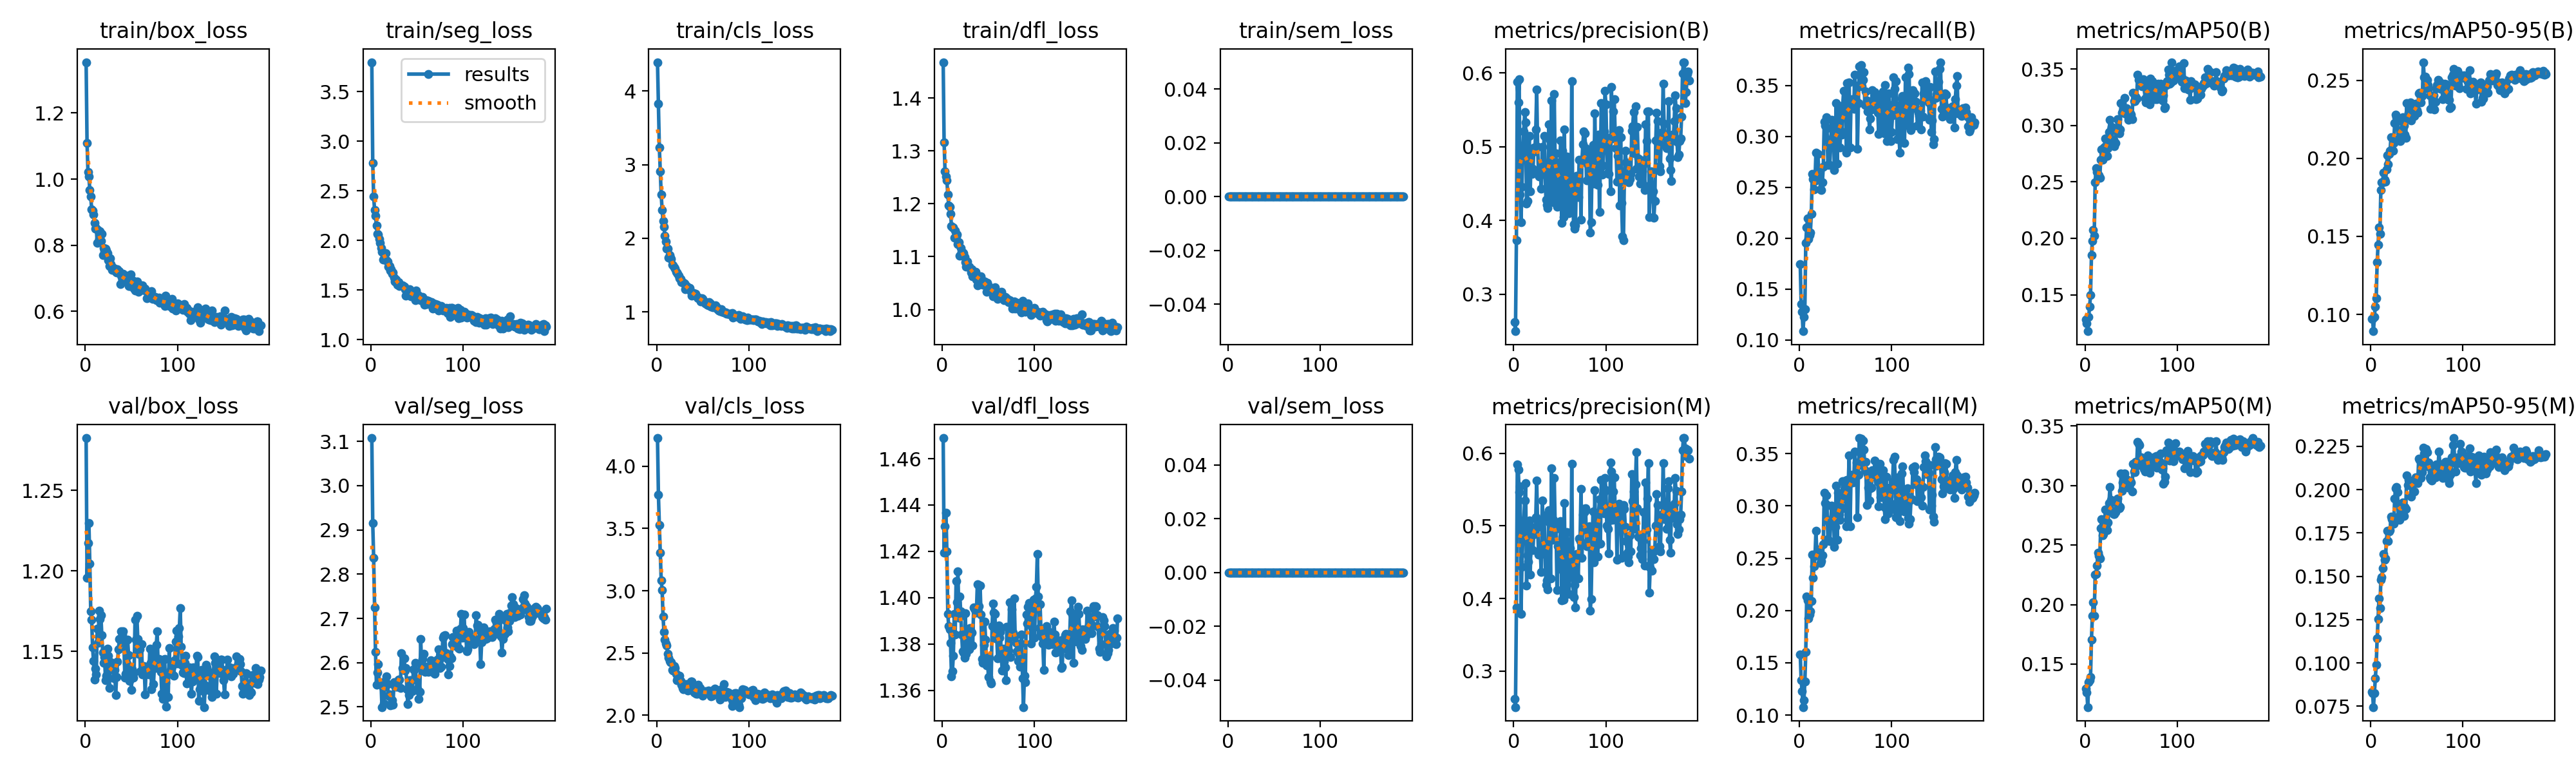

Values plotted in this chart, from the file beside it:
epoch, time, train/box_loss, train/seg_loss, train/cls_loss, train/dfl_loss, train/sem_loss, metrics/precision(B), metrics/recall(B), metrics/mAP50(B), metrics/mAP50-95(B), metrics/precision(M), metrics/recall(M), metrics/mAP50(M), metrics/mAP50-95(M), val/box_loss, val/seg_loss, val/cls_loss, val/dfl_loss, val/sem_loss, lr/pg0, lr/pg1, lr/pg2
1, 14.14, 1.354, 3.799, 4.393, 1.468, 0, 0.262, 0.1744, 0.1281, 0.09718, 0.2617, 0.1581, 0.1296, 0.08312, 1.283, 3.108, 4.227, 1.469, 0, 4.224e-05, 4.224e-05, 4.224e-05
2, 23.56, 1.109, 2.78, 3.83, 1.316, 0, 0.2497, 0.1354, 0.1245, 0.09708, 0.2504, 0.1333, 0.1261, 0.08248, 1.196, 2.915, 3.772, 1.419, 0, 8.55515e-05, 8.55515e-05, 8.55515e-05
3, 32.84, 1.021, 2.442, 3.236, 1.262, 0, 0.3728, 0.128, 0.1177, 0.08922, 0.3872, 0.1231, 0.1139, 0.07448, 1.217, 2.836, 3.527, 1.431, 0, 0.0001285, 0.0001285, 0.0001285
4, 42.05, 1.008, 2.307, 2.908, 1.251, 0, 0.5875, 0.1086, 0.1306, 0.09851, 0.5842, 0.1077, 0.1349, 0.08266, 1.23, 2.725, 3.305, 1.437, 0, 0.0001296, 0.0001296, 0.0001296
5, 50.97, 0.9666, 2.249, 2.593, 1.245, 0, 0.5596, 0.1225, 0.1393, 0.1049, 0.5776, 0.1145, 0.1364, 0.09099, 1.205, 2.624, 3.085, 1.42, 0, 0.0001289, 0.0001289, 0.0001289
6, 60.3, 0.9476, 2.152, 2.387, 1.217, 0, 0.5912, 0.1303, 0.1496, 0.1105, 0.5464, 0.1319, 0.139, 0.09886, 1.175, 2.55, 3.007, 1.393, 0, 0.0001283, 0.0001283, 0.0001283
7, 69.68, 0.9086, 2.064, 2.236, 1.197, 0, 0.4347, 0.1952, 0.1852, 0.1333, 0.5541, 0.1604, 0.1706, 0.1141, 1.17, 2.578, 2.794, 1.388, 0, 0.0001276, 0.0001276, 0.0001276
8, 78.62, 0.9041, 2.062, 2.159, 1.195, 0, 0.3975, 0.2105, 0.1979, 0.1446, 0.379, 0.2131, 0.1908, 0.1252, 1.152, 2.597, 2.671, 1.386, 0, 0.0001269, 0.0001269, 0.0001269
9, 87.72, 0.8929, 2.014, 2.035, 1.181, 0, 0.4454, 0.2193, 0.2076, 0.1556, 0.4437, 0.2097, 0.2022, 0.1373, 1.144, 2.556, 2.608, 1.38, 0, 0.0001263, 0.0001263, 0.0001263
10, 96.52, 0.8669, 1.974, 1.955, 1.158, 0, 0.4949, 0.1994, 0.2025, 0.1515, 0.4847, 0.1922, 0.1904, 0.1315, 1.133, 2.553, 2.574, 1.366, 0, 0.0001256, 0.0001256, 0.0001256
11, 105.3, 0.8494, 1.922, 1.858, 1.155, 0, 0.5204, 0.2031, 0.2497, 0.1796, 0.5075, 0.196, 0.2253, 0.1478, 1.14, 2.555, 2.561, 1.368, 0, 0.000125, 0.000125, 0.000125
12, 114.3, 0.8526, 1.883, 1.854, 1.155, 0, 0.5469, 0.2058, 0.2621, 0.1847, 0.5346, 0.1993, 0.226, 0.1494, 1.136, 2.5, 2.493, 1.375, 0, 0.0001244, 0.0001244, 0.0001244
13, 123.2, 0.8077, 1.81, 1.738, 1.136, 0, 0.5327, 0.2238, 0.2588, 0.1845, 0.5592, 0.209, 0.2329, 0.1545, 1.164, 2.544, 2.461, 1.393, 0, 0.0001237, 0.0001237, 0.0001237
14, 131.8, 0.8468, 1.862, 1.77, 1.149, 0, 0.4229, 0.2635, 0.2536, 0.1907, 0.4178, 0.2536, 0.2439, 0.1629, 1.155, 2.507, 2.436, 1.384, 0, 0.0001231, 0.0001231, 0.0001231
15, 140.9, 0.8183, 1.805, 1.732, 1.138, 0, 0.4262, 0.2579, 0.256, 0.1864, 0.4594, 0.2312, 0.2409, 0.1596, 1.175, 2.558, 2.423, 1.407, 0, 0.0001224, 0.0001224, 0.0001224
16, 150.2, 0.8424, 1.868, 1.715, 1.142, 0, 0.4879, 0.248, 0.2535, 0.1851, 0.4505, 0.2426, 0.2389, 0.1601, 1.17, 2.555, 2.423, 1.398, 0, 0.0001218, 0.0001218, 0.0001218
17, 159.1, 0.8134, 1.799, 1.643, 1.124, 0, 0.5143, 0.2565, 0.2695, 0.1928, 0.5074, 0.2519, 0.2644, 0.1703, 1.172, 2.57, 2.364, 1.411, 0, 0.0001211, 0.0001211, 0.0001211
18, 167.9, 0.834, 1.789, 1.628, 1.127, 0, 0.439, 0.2842, 0.2789, 0.202, 0.4332, 0.2761, 0.2716, 0.1762, 1.16, 2.551, 2.356, 1.391, 0, 0.0001204, 0.0001204, 0.0001204
19, 177, 0.7697, 1.736, 1.6, 1.102, 0, 0.4934, 0.2629, 0.2699, 0.1961, 0.4962, 0.2552, 0.2581, 0.1702, 1.149, 2.525, 2.396, 1.4, 0, 0.0001198, 0.0001198, 0.0001198
20, 185.8, 0.7912, 1.742, 1.59, 1.116, 0, 0.4632, 0.283, 0.28, 0.2027, 0.4871, 0.2526, 0.2595, 0.1759, 1.143, 2.528, 2.379, 1.394, 0, 0.0001191, 0.0001191, 0.0001191
21, 194.9, 0.783, 1.698, 1.539, 1.109, 0, 0.4695, 0.2686, 0.2812, 0.205, 0.4668, 0.2583, 0.2626, 0.1766, 1.147, 2.504, 2.331, 1.384, 0, 0.0001185, 0.0001185, 0.0001185
22, 203.8, 0.7905, 1.707, 1.536, 1.107, 0, 0.4984, 0.2587, 0.2887, 0.2135, 0.4977, 0.256, 0.2802, 0.1846, 1.132, 2.506, 2.278, 1.377, 0, 0.0001179, 0.0001179, 0.0001179
23, 213, 0.7833, 1.665, 1.515, 1.107, 0, 0.4939, 0.2479, 0.2732, 0.2056, 0.4889, 0.2453, 0.2673, 0.1828, 1.135, 2.515, 2.295, 1.376, 0, 0.0001172, 0.0001172, 0.0001172
24, 221.9, 0.775, 1.674, 1.49, 1.099, 0, 0.5229, 0.2471, 0.273, 0.2048, 0.5116, 0.2475, 0.2627, 0.1809, 1.152, 2.505, 2.3, 1.374, 0, 0.0001166, 0.0001166, 0.0001166
25, 230.6, 0.7538, 1.627, 1.458, 1.089, 0, 0.577, 0.2551, 0.2801, 0.2097, 0.5628, 0.2528, 0.2689, 0.1802, 1.147, 2.556, 2.319, 1.393, 0, 0.0001159, 0.0001159, 0.0001159
26, 239.5, 0.7372, 1.583, 1.443, 1.081, 0, 0.4998, 0.2703, 0.2941, 0.2228, 0.4981, 0.2633, 0.2852, 0.195, 1.127, 2.547, 2.278, 1.376, 0, 0.0001152, 0.0001152, 0.0001152
27, 248.6, 0.7598, 1.603, 1.406, 1.09, 0, 0.4611, 0.3142, 0.305, 0.2279, 0.4606, 0.3127, 0.2989, 0.2008, 1.139, 2.545, 2.244, 1.385, 0, 0.0001147, 0.0001147, 0.0001147
28, 257.6, 0.742, 1.58, 1.403, 1.082, 0, 0.4592, 0.3109, 0.2965, 0.2261, 0.4619, 0.3025, 0.2882, 0.2017, 1.143, 2.545, 2.219, 1.379, 0, 0.000114, 0.000114, 0.000114
29, 266.5, 0.7258, 1.552, 1.396, 1.081, 0, 0.4677, 0.3188, 0.2987, 0.2237, 0.4604, 0.31, 0.2865, 0.1984, 1.139, 2.549, 2.206, 1.378, 0, 0.0001133, 0.0001133, 0.0001133
30, 275.6, 0.7331, 1.578, 1.387, 1.078, 0, 0.443, 0.308, 0.2857, 0.2122, 0.436, 0.3006, 0.2774, 0.1843, 1.141, 2.561, 2.234, 1.387, 0, 0.0001127, 0.0001127, 0.0001127
31, 284.6, 0.7268, 1.54, 1.305, 1.07, 0, 0.4998, 0.2721, 0.2872, 0.2127, 0.5344, 0.2682, 0.2761, 0.1825, 1.133, 2.562, 2.222, 1.385, 0, 0.000112, 0.000112, 0.000112
32, 293.5, 0.7295, 1.544, 1.358, 1.076, 0, 0.4734, 0.2945, 0.2818, 0.2111, 0.5062, 0.2844, 0.2759, 0.1852, 1.139, 2.543, 2.248, 1.385, 0, 0.0001113, 0.0001113, 0.0001113
33, 302.9, 0.7201, 1.543, 1.34, 1.063, 0, 0.5141, 0.272, 0.2846, 0.2119, 0.5147, 0.2661, 0.278, 0.1864, 1.123, 2.621, 2.211, 1.379, 0, 0.0001107, 0.0001107, 0.0001107
34, 311.8, 0.7182, 1.544, 1.32, 1.071, 0, 0.4677, 0.2909, 0.2951, 0.2183, 0.4654, 0.2836, 0.2856, 0.1891, 1.134, 2.589, 2.198, 1.396, 0, 0.00011, 0.00011, 0.00011
35, 320.6, 0.7276, 1.539, 1.321, 1.071, 0, 0.4283, 0.3165, 0.3058, 0.2264, 0.4189, 0.3, 0.2893, 0.1925, 1.144, 2.585, 2.214, 1.395, 0, 0.0001094, 0.0001094, 0.0001094
36, 329.5, 0.7211, 1.535, 1.321, 1.071, 0, 0.4213, 0.299, 0.298, 0.221, 0.425, 0.2887, 0.2836, 0.1847, 1.151, 2.61, 2.254, 1.394, 0, 0.0001088, 0.0001088, 0.0001088
37, 339, 0.7217, 1.507, 1.274, 1.056, 0, 0.417, 0.31, 0.2932, 0.215, 0.4125, 0.2973, 0.2808, 0.19, 1.158, 2.583, 2.27, 1.393, 0, 0.0001081, 0.0001081, 0.0001081
38, 347.6, 0.6819, 1.442, 1.222, 1.045, 0, 0.5302, 0.2669, 0.2967, 0.2131, 0.5215, 0.2607, 0.2823, 0.1889, 1.158, 2.589, 2.27, 1.406, 0, 0.0001075, 0.0001075, 0.0001075
39, 356.4, 0.707, 1.486, 1.254, 1.06, 0, 0.5098, 0.2897, 0.32, 0.2355, 0.5045, 0.28, 0.3101, 0.2081, 1.163, 2.539, 2.231, 1.405, 0, 0.0001068, 0.0001068, 0.0001068
40, 365, 0.6979, 1.496, 1.256, 1.063, 0, 0.4334, 0.3326, 0.3112, 0.2258, 0.4271, 0.3191, 0.2955, 0.2025, 1.161, 2.507, 2.2, 1.396, 0, 0.0001061, 0.0001061, 0.0001061
41, 373.9, 0.7141, 1.502, 1.249, 1.062, 0, 0.5622, 0.2735, 0.3124, 0.2292, 0.5795, 0.2679, 0.3028, 0.2056, 1.163, 2.526, 2.183, 1.405, 0, 0.0001056, 0.0001056, 0.0001056
42, 383, 0.7075, 1.507, 1.249, 1.063, 0, 0.4701, 0.3197, 0.3136, 0.2278, 0.4808, 0.3123, 0.2999, 0.2026, 1.153, 2.561, 2.175, 1.393, 0, 0.0001049, 0.0001049, 0.0001049
43, 391.9, 0.6912, 1.436, 1.216, 1.056, 0, 0.4244, 0.3263, 0.3245, 0.2359, 0.5086, 0.2917, 0.3103, 0.2032, 1.134, 2.561, 2.174, 1.374, 0, 0.0001043, 0.0001043, 0.0001043
44, 401, 0.6943, 1.454, 1.189, 1.047, 0, 0.571, 0.289, 0.3103, 0.2241, 0.5656, 0.2869, 0.3002, 0.1961, 1.136, 2.535, 2.17, 1.372, 0, 0.0001036, 0.0001036, 0.0001036
45, 410.2, 0.6947, 1.467, 1.18, 1.049, 0, 0.4714, 0.3055, 0.3151, 0.2315, 0.4998, 0.2968, 0.3051, 0.2049, 1.142, 2.535, 2.244, 1.38, 0, 0.000103, 0.000103, 0.000103
46, 419.2, 0.7078, 1.457, 1.19, 1.053, 0, 0.4906, 0.3017, 0.3144, 0.2311, 0.4957, 0.2984, 0.3049, 0.2045, 1.157, 2.585, 2.21, 1.39, 0, 0.0001023, 0.0001023, 0.0001023
47, 428, 0.6756, 1.435, 1.173, 1.046, 0, 0.4182, 0.3302, 0.305, 0.2273, 0.4114, 0.3237, 0.2982, 0.199, 1.148, 2.583, 2.218, 1.382, 0, 0.0001016, 0.0001016, 0.0001016
48, 437, 0.6769, 1.399, 1.143, 1.034, 0, 0.4272, 0.3447, 0.3095, 0.2285, 0.472, 0.3069, 0.3033, 0.2038, 1.132, 2.599, 2.183, 1.371, 0, 0.000101, 0.000101, 0.000101
49, 445.9, 0.7123, 1.497, 1.185, 1.05, 0, 0.4789, 0.3186, 0.311, 0.235, 0.4738, 0.3154, 0.3039, 0.2072, 1.139, 2.562, 2.186, 1.374, 0, 0.0001003, 0.0001003, 0.0001003
50, 454.9, 0.6882, 1.44, 1.173, 1.045, 0, 0.4447, 0.3298, 0.3096, 0.2307, 0.4409, 0.3239, 0.3024, 0.2053, 1.126, 2.542, 2.157, 1.366, 0, 9.966e-05, 9.966e-05, 9.966e-05
51, 464.3, 0.6936, 1.449, 1.138, 1.041, 0, 0.5079, 0.2839, 0.3055, 0.2293, 0.5061, 0.2808, 0.295, 0.2038, 1.139, 2.537, 2.177, 1.374, 0, 9.9e-05, 9.9e-05, 9.9e-05
52, 473.3, 0.6916, 1.445, 1.138, 1.037, 0, 0.3967, 0.3524, 0.3288, 0.2415, 0.3971, 0.3249, 0.3182, 0.2178, 1.134, 2.518, 2.182, 1.364, 0, 9.834e-05, 9.834e-05, 9.834e-05
53, 482.2, 0.6683, 1.423, 1.112, 1.04, 0, 0.4942, 0.3275, 0.3218, 0.2421, 0.4849, 0.3199, 0.3116, 0.2171, 1.137, 2.533, 2.192, 1.363, 0, 9.768e-05, 9.768e-05, 9.768e-05
54, 491.3, 0.6627, 1.399, 1.117, 1.032, 0, 0.4044, 0.3529, 0.3213, 0.2358, 0.3983, 0.3481, 0.3115, 0.2069, 1.17, 2.654, 2.189, 1.388, 0, 9.702e-05, 9.702e-05, 9.702e-05
55, 500.4, 0.6796, 1.399, 1.095, 1.026, 0, 0.5236, 0.289, 0.3255, 0.241, 0.5312, 0.2808, 0.3198, 0.2155, 1.158, 2.59, 2.183, 1.397, 0, 9.636e-05, 9.636e-05, 9.636e-05
56, 509, 0.6895, 1.432, 1.088, 1.035, 0, 0.4125, 0.332, 0.3236, 0.2397, 0.406, 0.3268, 0.3166, 0.2102, 1.172, 2.608, 2.197, 1.393, 0, 9.57e-05, 9.57e-05, 9.57e-05
57, 517.7, 0.6757, 1.376, 1.132, 1.042, 0, 0.4676, 0.3367, 0.3452, 0.2616, 0.4642, 0.3297, 0.3369, 0.2244, 1.158, 2.62, 2.188, 1.393, 0, 9.504e-05, 9.504e-05, 9.504e-05
58, 526.9, 0.6595, 1.354, 1.11, 1.033, 0, 0.4863, 0.3311, 0.3402, 0.2519, 0.4918, 0.3225, 0.3351, 0.2209, 1.149, 2.591, 2.169, 1.382, 0, 9.4569e-05, 9.4569e-05, 9.4569e-05
59, 535.6, 0.6763, 1.37, 1.07, 1.029, 0, 0.4792, 0.3272, 0.3402, 0.2523, 0.473, 0.3228, 0.3339, 0.216, 1.151, 2.58, 2.153, 1.383, 0, 9.39124e-05, 9.39124e-05, 9.39124e-05
60, 544.8, 0.678, 1.398, 1.068, 1.02, 0, 0.4094, 0.3609, 0.3369, 0.2449, 0.4061, 0.3521, 0.3209, 0.2235, 1.138, 2.591, 2.159, 1.374, 0, 9.32557e-05, 9.32557e-05, 9.32557e-05
... 130 more rows
